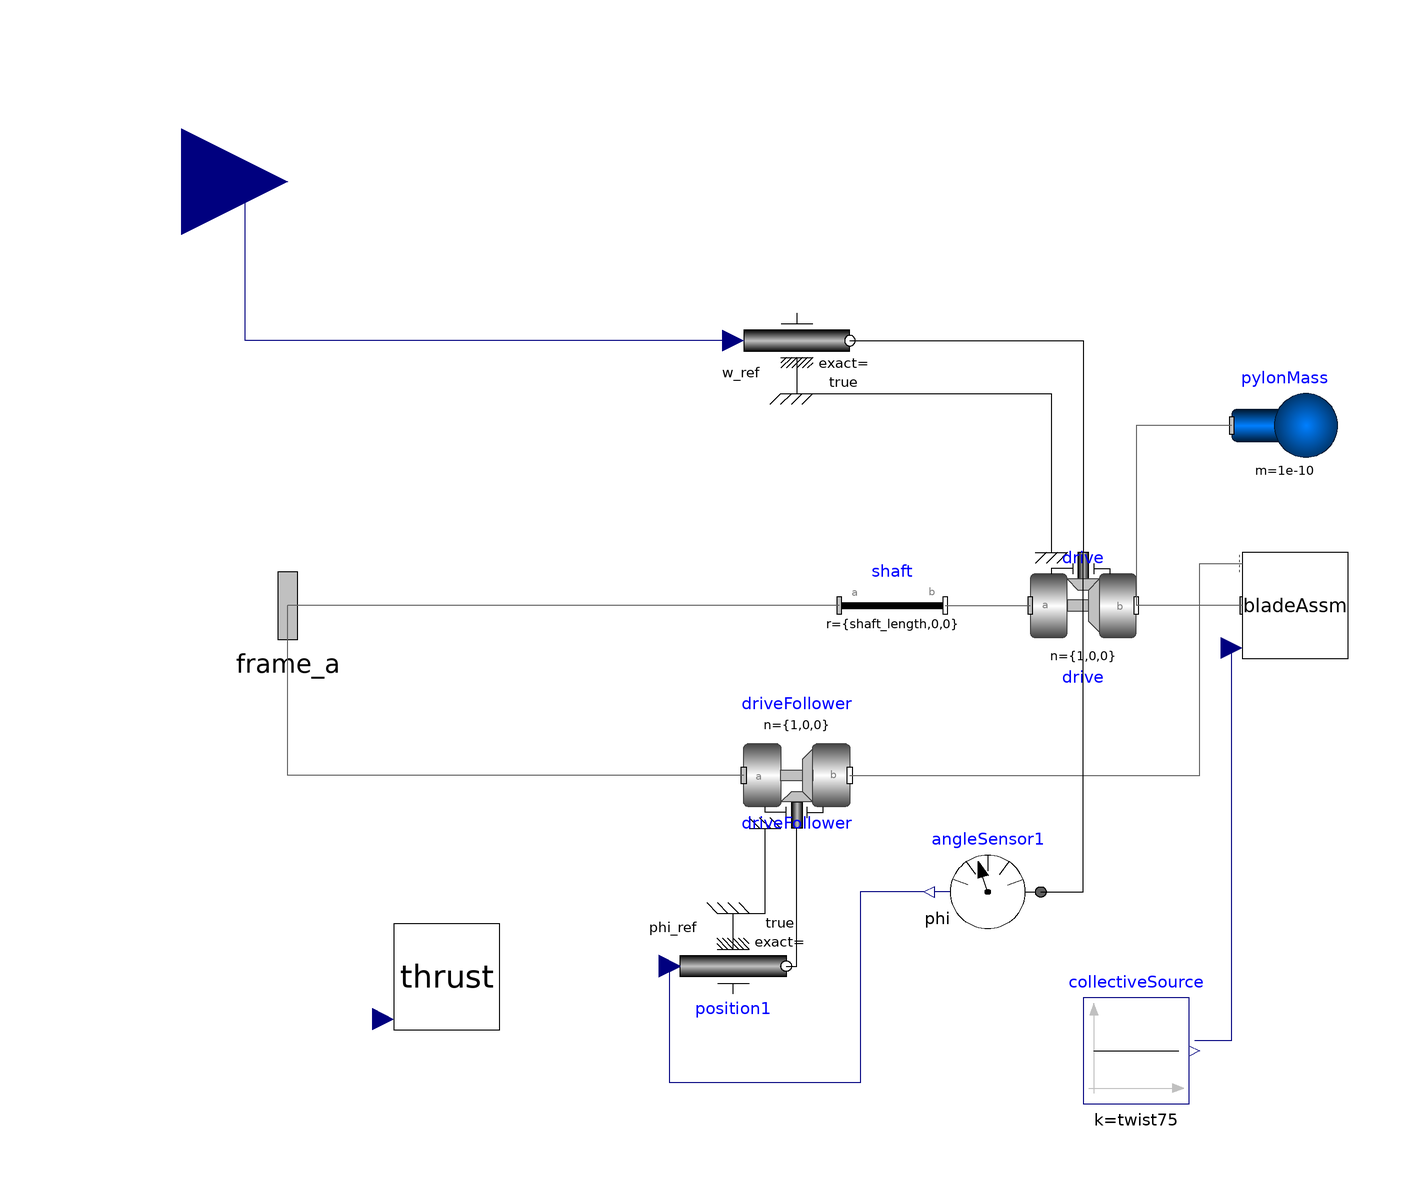

This picture is the connection diagram that the Modelica source below describes through its graphical annotations.

model Rotor
  extends Modelica.Mechanics.MultiBody.Interfaces.PartialOneFrame_a;
  import SI = Modelica.SIunits;
  parameter Boolean rigid = true annotation(Evaluate = true);
  parameter Integer N = 6 "Blade discretization" annotation(Evaluate = true);
  parameter Boolean orientation_ccw = true "Rotor orientation (=true for counter-clockwise)"   annotation(Evaluate = true);
  parameter SI.Velocity v_freestream = 0.0 "Free-stream velocity";
  parameter Real[3] n_freestream = {1,0,0} "Free-stream velocity direction (in world coordinates)";
  parameter Real shaft_length = 0.08898774 "Length of shaft from gimbal to blades(m)";
  parameter Real twist75 = 35.0 "Twist at 3/4 span (deg) (for setting collective shift)";
  Real AdvRatio;
  //
    inner Thrust thrust(N_blade = 4, R = 0.25719, R_cutout = 0.0707, blade_chord = 0.05557, mu = 0.99, n_freestream = n_freestream, rho(displayUnit = "kg/m3") = 1.1596, useInflowCorrection = false, useMachCorrection = false, useTipLossCorrection = false, useUnsteadyAero = false, useUnsteadyNoncircAero = false, v_freestream = v_freestream) annotation(
    Placement(visible = true, transformation(origin = {-70, -70}, extent = {{-10, -10}, {10, 10}}, rotation = 0)));
  Modelica.Blocks.Interfaces.RealInput RPM annotation(
    Placement(visible = true, transformation(origin = {-120, 80}, extent = {{-20, -20}, {20, 20}}, rotation = 0), iconTransformation(origin = {-120, 80}, extent = {{-20, -20}, {20, 20}}, rotation = 0)));
  Modelica.Mechanics.MultiBody.Joints.Revolute drive(a(fixed = false), n = {1, 0, 0}, phi(fixed = true), useAxisFlange = true) annotation(
    Placement(visible = true, transformation(origin = {50, 0}, extent = {{-10, -10}, {10, 10}}, rotation = 0)));
  RotorBladeAssembly bladeAssm(N = N, numBlade = 4, orientation_ccw = orientation_ccw, rigid = rigid, shaft_length = 0) annotation(
    Placement(visible = true, transformation(origin = {90, 0}, extent = {{-10, -10}, {10, 10}}, rotation = 0)));
  Modelica.Mechanics.MultiBody.Parts.Body pylonMass(I_11 = 1e-10, I_22 = 1e-10, I_33 = 1e-10, animation = false, m = 1e-10) annotation(
    Placement(visible = true, transformation(origin = {88, 34}, extent = {{-10, -10}, {10, 10}}, rotation = 0)));
  Modelica.Blocks.Sources.Constant collectiveSource(k = twist75) annotation(
    Placement(visible = true, transformation(origin = {60, -84}, extent = {{-10, -10}, {10, 10}}, rotation = 0)));
  Modelica.Mechanics.MultiBody.Joints.Revolute driveFollower(animation = false, n = {1, 0, 0}, useAxisFlange = true) annotation(
    Placement(visible = true, transformation(origin = {-4, -32}, extent = {{-10, 10}, {10, -10}}, rotation = 0)));
  Modelica.Mechanics.Rotational.Sensors.AngleSensor angleSensor1 annotation(
    Placement(visible = true, transformation(origin = {32, -54}, extent = {{10, -10}, {-10, 10}}, rotation = 0)));
  Modelica.Mechanics.Rotational.Sources.Position position1(exact = true, useSupport = true) annotation(
    Placement(visible = true, transformation(origin = {-16, -68}, extent = {{-10, 10}, {10, -10}}, rotation = 0)));
  Modelica.Mechanics.MultiBody.Parts.FixedTranslation shaft(r = {shaft_length, 0, 0}) annotation(
    Placement(visible = true, transformation(origin = {14, 0}, extent = {{-10, -10}, {10, 10}}, rotation = 0)));
  Modelica.Mechanics.Rotational.Sources.Speed speed(exact = true, phi(fixed = false), useSupport = true) annotation(
    Placement(visible = true, transformation(origin = {-4, 50}, extent = {{-10, -10}, {10, 10}}, rotation = 0)));
equation
  connect(collectiveSource.y, bladeAssm.collective) annotation(
    Line(points = {{71, -82}, {78, -82}, {78, -8}}, color = {0, 0, 127}));
  connect(bladeAssm.frame_a, drive.frame_b) annotation(
    Line(points = {{80, 0}, {60, 0}}, color = {95, 95, 95}));
  connect(driveFollower.frame_b, bladeAssm.relativeFrame_resolve) annotation(
    Line(points = {{6, -32}, {72, -32}, {72, 8}, {80, 8}}, color = {95, 95, 95}));
  connect(speed.w_ref, RPM) annotation(
    Line(points = {{-16, 50}, {-108, 50}, {-108, 80}, {-120, 80}}, color = {0, 0, 127}));
  connect(speed.support, drive.support) annotation(
    Line(points = {{-4, 40}, {44, 40}, {44, 10}, {44, 10}}));
  connect(speed.flange, drive.axis) annotation(
    Line(points = {{6, 50}, {50, 50}, {50, 10}, {50, 10}}));
  connect(driveFollower.frame_a, frame_a) annotation(
    Line(points = {{-14, -32}, {-100, -32}, {-100, 0}, {-100, 0}}, color = {95, 95, 95}));
  connect(shaft.frame_a, frame_a) annotation(
    Line(points = {{4, 0}, {-100, 0}, {-100, 0}, {-100, 0}}, color = {95, 95, 95}));
  connect(shaft.frame_b, drive.frame_a) annotation(
    Line(points = {{24, 0}, {40, 0}, {40, 0}, {40, 0}}, color = {95, 95, 95}));
  connect(angleSensor1.phi, position1.phi_ref) annotation(
    Line(points = {{20, -54}, {8, -54}, {8, -90}, {-28, -90}, {-28, -68}, {-28, -68}}, color = {0, 0, 127}));
  connect(position1.flange, driveFollower.axis) annotation(
    Line(points = {{-6, -68}, {-4, -68}, {-4, -42}, {-4, -42}}));
  connect(position1.support, driveFollower.support) annotation(
    Line(points = {{-16, -58}, {-10, -58}, {-10, -42}, {-10, -42}}));
  connect(angleSensor1.flange, drive.axis) annotation(
    Line(points = {{42, -54}, {50, -54}, {50, 10}, {50, 10}}));
  connect(pylonMass.frame_a, drive.frame_b) annotation(
    Line(points = {{78, 34}, {60, 34}, {60, 0}}, color = {95, 95, 95}));
  thrust.omega_in = drive.w;
  AdvRatio = -Modelica.Constants.pi * thrust.v_freestream / drive.w / thrust.R;
end Rotor;